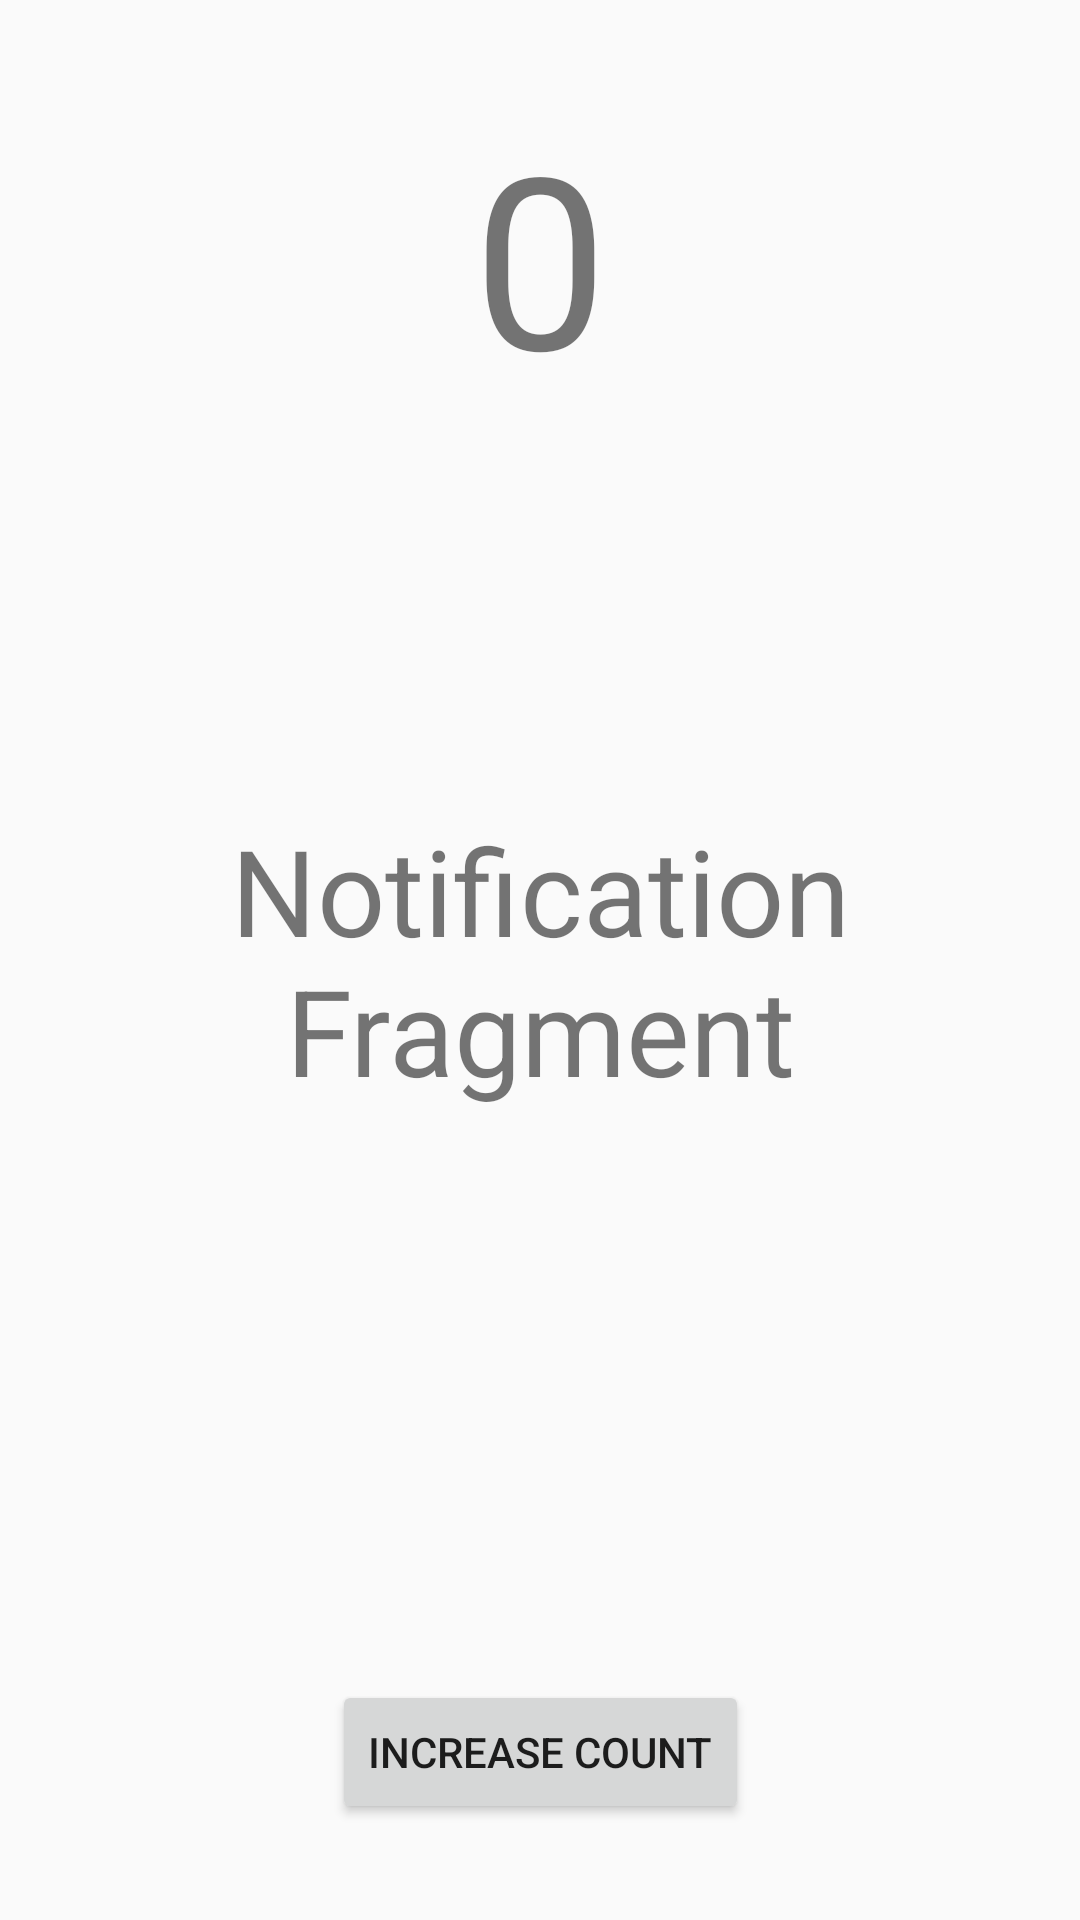

Layout XML and referenced resources for this Android screen:
<!-- AndroidManifest.xml: application theme AppTheme -->
<!-- res/layout/fragment_notification.xml -->
<?xml version="1.0" encoding="utf-8"?>
<androidx.constraintlayout.widget.ConstraintLayout xmlns:android="http://schemas.android.com/apk/res/android"
    xmlns:tools="http://schemas.android.com/tools"
    android:layout_width="match_parent"
    android:layout_height="match_parent"
    xmlns:app="http://schemas.android.com/apk/res-auto"
    tools:context=".fragments.main_fragment.NotificationFragment">

    <TextView
        android:layout_width="match_parent"
        android:layout_height="match_parent"
        android:text="@string/notification_fragment"
        android:gravity="center"
        android:textSize="40sp"/>

    <TextView
        android:id="@+id/notificationNumberTextView"
        android:layout_width="wrap_content"
        android:layout_height="wrap_content"
        android:text="0"
        android:textSize="80sp"
        app:layout_constraintEnd_toEndOf="parent"
        app:layout_constraintStart_toStartOf="parent"
        app:layout_constraintTop_toTopOf="parent"
        android:layout_marginTop="32dp"/>

    <Button
        android:id="@+id/notificationIncreaseButton"
        android:layout_marginBottom="32dp"
        android:layout_width="wrap_content"
        android:layout_height="wrap_content"
        android:text="Increase Count"
        app:layout_constraintBottom_toBottomOf="parent"
        app:layout_constraintEnd_toEndOf="parent"
        app:layout_constraintStart_toStartOf="parent" />

</androidx.constraintlayout.widget.ConstraintLayout>
<!-- resources referenced by this layout -->
<resources>
  <string name="notification_fragment">Notification Fragment</string>
  <style name="AppTheme" parent="Theme.AppCompat.Light.NoActionBar">
          
          <item name="colorPrimary">@color/colorPrimary</item>
          <item name="colorPrimaryDark">@color/colorSplashStatusBar</item>
          <item name="colorAccent">@color/colorAccent</item>
      </style>
  <color name="colorPrimary">#6200EE</color>
  <color name="colorSplashStatusBar">#3B000000</color>
  <color name="colorAccent">#72be48</color>
</resources>
